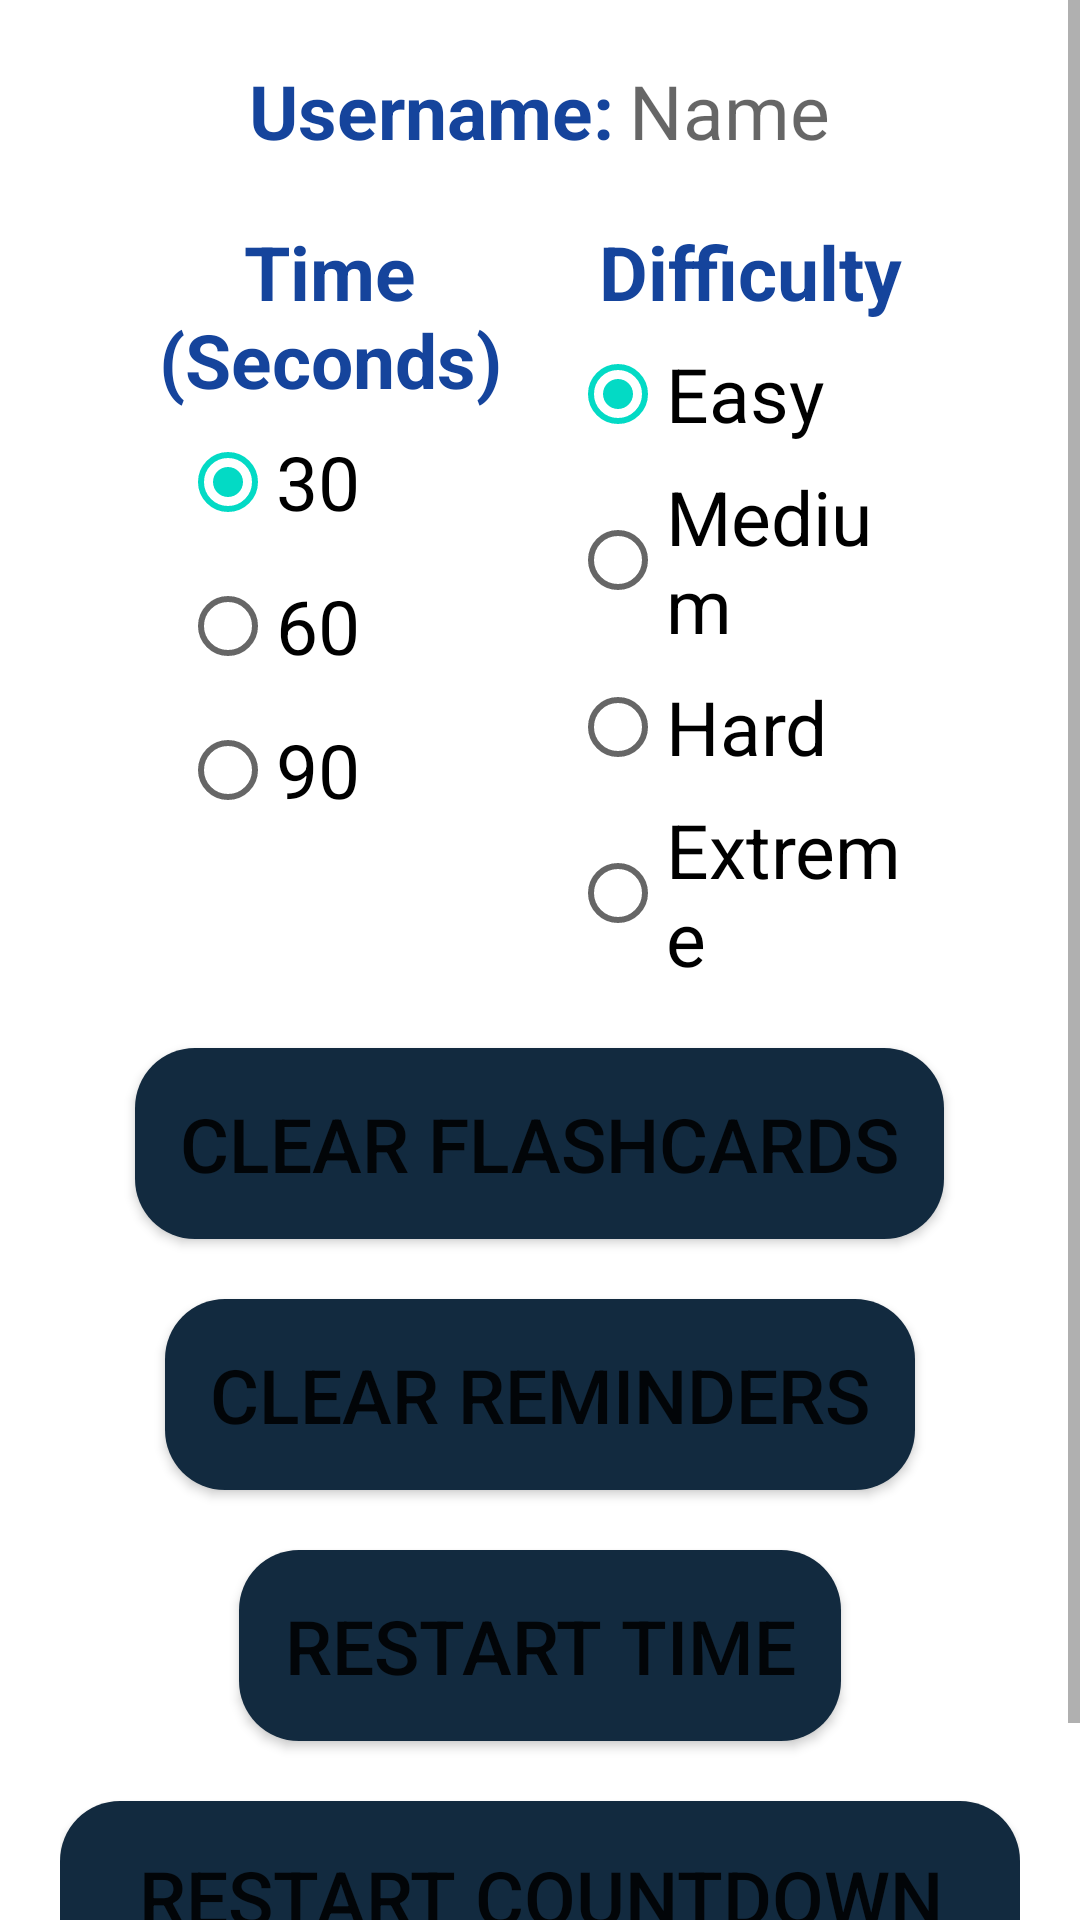

The Android layout XML behind this screen, and the referenced resources:
<!-- AndroidManifest.xml: application theme Theme.EducationApp -->
<!-- res/layout/activity_settings.xml -->
<?xml version="1.0" encoding="utf-8"?>
<ScrollView xmlns:android="http://schemas.android.com/apk/res/android"
    xmlns:tools="http://schemas.android.com/tools"
    android:layout_width="match_parent"
    android:layout_height="match_parent"
    android:orientation="vertical"
    android:gravity="center"
    tools:context=".SettingsActivity">

    <LinearLayout
        android:layout_width="match_parent"
        android:layout_margin="20dp"
        android:layout_height="wrap_content"
        android:gravity="center"
        android:orientation="vertical">

    <LinearLayout
        android:layout_width="match_parent"
        android:layout_height="wrap_content"
        android:gravity="center"
        android:layout_marginBottom="20dp"
        android:layout_marginHorizontal="20dp" >
        <TextView
            android:layout_width="wrap_content"
            android:layout_height="wrap_content"
            android:layout_marginEnd="5dp"
            android:text="@string/username"
            android:textStyle="bold"
            android:textColor="@color/blue"
            android:textSize="25sp"/>
        <EditText
            android:id="@+id/usernameEntry"
            android:layout_width="wrap_content"
            android:layout_height="wrap_content"
            android:hint="@string/name"
            android:background="@null"
            android:inputType="text"
            android:textSize="25sp"
            android:autofillHints="" />
    </LinearLayout>

    <TableRow
        android:layout_width="match_parent"
        android:layout_height="wrap_content"
        android:layout_marginBottom="20dp"
        android:layout_marginHorizontal="20dp"
        >
    <LinearLayout
        android:layout_width="0dp"
        android:layout_height="match_parent"
        android:layout_weight="0.5"
        android:orientation="vertical">
        <TextView
            android:layout_width="match_parent"
            android:layout_height="wrap_content"
            android:gravity="center"
            android:textAlignment="center"
            android:text="@string/time_seconds"
            android:textColor="@color/blue"
            android:textStyle="bold"
            android:textSize="25sp" />
        <RadioGroup
            android:id="@+id/timesRadioGroup"
            android:layout_width="match_parent"
            android:layout_height="wrap_content"
            android:layout_marginHorizontal="20dp"
            android:orientation="vertical">
            <RadioButton
                android:id="@+id/thirtySecButton"
                android:layout_width="wrap_content"
                android:layout_height="match_parent"
                android:checked="true"
                android:text="@string/short_time"
                android:textSize="25sp" />
            <RadioButton
                android:id="@+id/sixtySecButton"
                android:layout_width="wrap_content"
                android:layout_height="match_parent"
                android:text="@string/med_time"
                android:textSize="25sp" />
            <RadioButton
                android:id="@+id/ninetySecButton"
                android:layout_width="wrap_content"
                android:layout_height="match_parent"
                android:text="@string/long_time"
                android:textSize="25sp" />
        </RadioGroup>
    </LinearLayout>

    <LinearLayout
        android:layout_width="0dp"
        android:layout_height="match_parent"
        android:layout_weight="0.5"
        android:orientation="vertical">
            <TextView
                android:layout_width="match_parent"
                android:layout_height="wrap_content"
                android:gravity="center"
                android:textAlignment="center"
                android:textColor="@color/blue"
                android:textStyle="bold"
                android:text="@string/difficulty"
                android:textSize="25sp" />

            <RadioGroup
                android:id="@+id/difficultyRadioGroup"
                android:layout_width="match_parent"
                android:layout_height="wrap_content"
                android:layout_marginHorizontal="10dp"
                android:orientation="vertical">
                <RadioButton
                    android:id="@+id/easyButton"
                    android:layout_width="wrap_content"
                    android:layout_height="match_parent"
                    android:checked="true"
                    android:text="@string/easy"
                    android:textSize="25sp" />
                <RadioButton
                    android:id="@+id/mediumButton"
                    android:layout_width="wrap_content"
                    android:layout_height="match_parent"
                    android:text="@string/medium"
                    android:textSize="25sp" />
                <RadioButton
                    android:id="@+id/hardButton"
                    android:layout_width="wrap_content"
                    android:layout_height="match_parent"
                    android:text="@string/hard"
                    android:textSize="25sp" />
                <RadioButton
                    android:id="@+id/extremeButton"
                    android:layout_width="wrap_content"
                    android:layout_height="match_parent"
                    android:text="@string/extreme"
                    android:textSize="25sp" />
            </RadioGroup>
        </LinearLayout>
    </TableRow>


    <Button
        android:id="@+id/clearFlashcardsButton"
        android:layout_width="wrap_content"
        android:layout_height="wrap_content"
        android:padding="15dp"
        android:text="@string/clear_flashcards"
        android:layout_marginBottom="20dp"
        android:textSize="25sp"
        android:background="@drawable/menu_buttons"
        />

    <Button
        android:id="@+id/clearRemindersButton"
        android:layout_width="wrap_content"
        android:layout_height="wrap_content"
        android:padding="15dp"
        android:text="@string/clear_reminders"
        android:layout_marginBottom="20dp"
        android:textSize="25sp"
        android:background="@drawable/menu_buttons"
        />


    <Button
        android:id="@+id/restartTimeButton"
        android:layout_width="wrap_content"
        android:layout_height="wrap_content"
        android:padding="15dp"
        android:text="@string/restart_time"
        android:textSize="25sp"
        android:layout_marginBottom="20dp"
        android:background="@drawable/menu_buttons"
        />


    <Button
        android:id="@+id/restartCountdownScoreButton"
        android:layout_width="wrap_content"
        android:layout_height="wrap_content"
        android:layout_marginBottom="20dp"
        android:padding="15dp"
        android:text="@string/restart_countdown"
        android:textSize="25sp"
        android:background="@drawable/menu_buttons"
        />

    </LinearLayout>
</ScrollView>
<!-- resources referenced by this layout -->
<resources>
  <color name="blue">#15449C</color>
  <!-- drawable menu_buttons (drawable) -->
  <?xml version="1.0" encoding="utf-8"?>
  <shape xmlns:android="http://schemas.android.com/apk/res/android">
      <corners android:radius="20dp"></corners>
      <solid android:color="@color/navy"></solid>
  </shape>
  <string name="clear_flashcards">Clear Flashcards</string>
  <string name="clear_reminders">Clear Reminders</string>
  <string name="difficulty">Difficulty</string>
  <string name="easy">Easy</string>
  <string name="extreme">Extreme</string>
  <string name="hard">Hard</string>
  <string name="long_time">90</string>
  <string name="med_time">60</string>
  <string name="medium">Medium</string>
  <string name="name">Name</string>
  <string name="restart_countdown">Restart Countdown Score</string>
  <string name="restart_time">Restart Time</string>
  <string name="short_time">30</string>
  <string name="time_seconds">Time (Seconds)</string>
  <string name="username">Username:</string>
  <style name="Theme.EducationApp" parent="Theme.MaterialComponents.DayNight.DarkActionBar">
          
          <item name="colorPrimary">@color/blue</item>
          <item name="colorPrimaryVariant">@color/black</item>
          <item name="colorOnPrimary">@color/white</item>
          
          <item name="colorSecondary">@color/teal_200</item>
          <item name="colorSecondaryVariant">@color/red</item>
          <item name="colorOnSecondary">@color/black</item>
          
          <item name="android:statusBarColor" tools:targetApi="l">@color/blue</item>
          
  
      </style>
  <color name="navy">#122a3f</color>
  <color name="black">#FF000000</color>
  <color name="white">#FFFFFFFF</color>
  <color name="teal_200">#FF03DAC5</color>
  <color name="red">#FF0000</color>
</resources>
